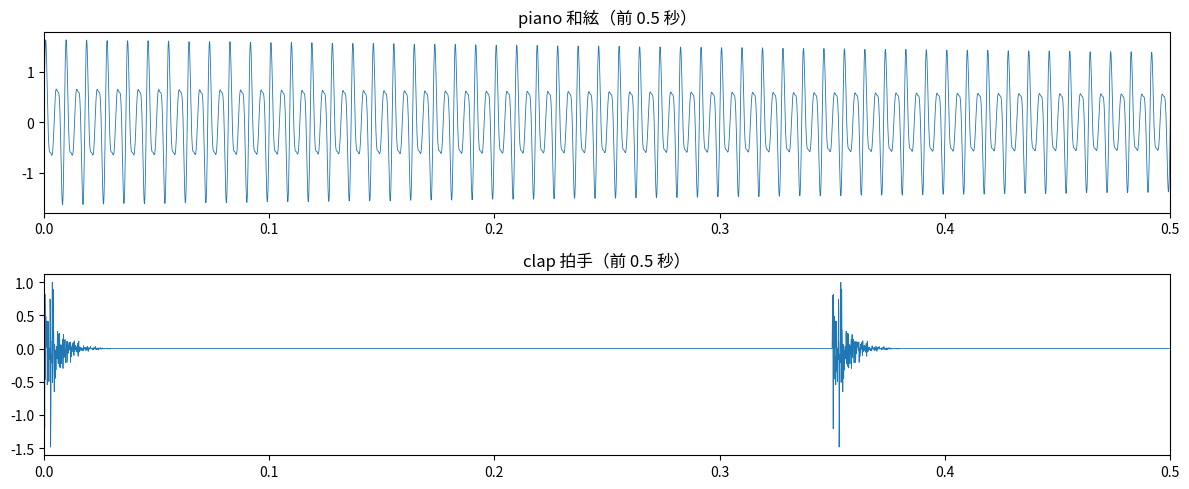
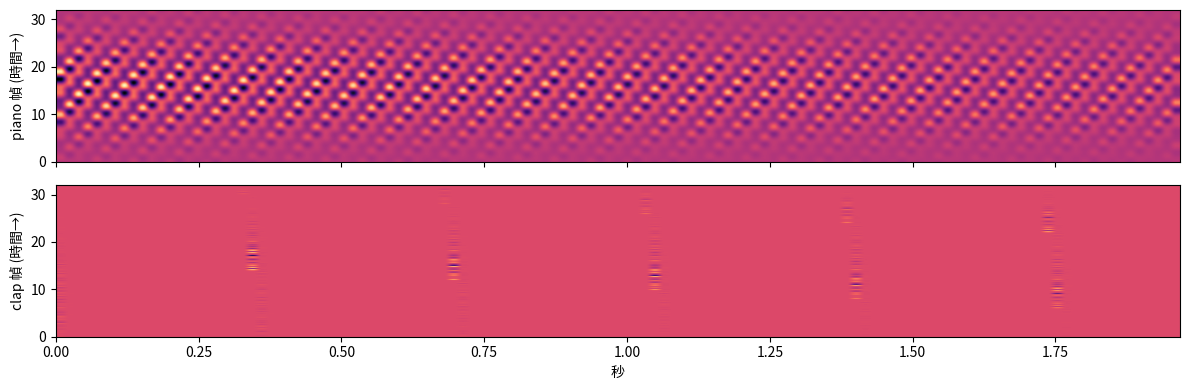
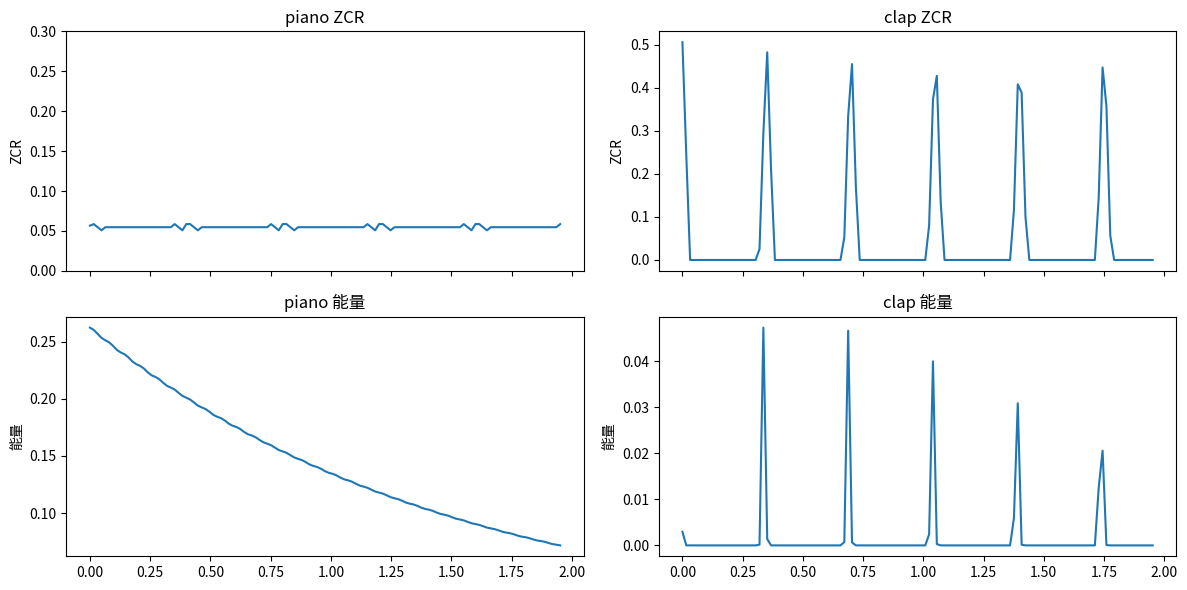
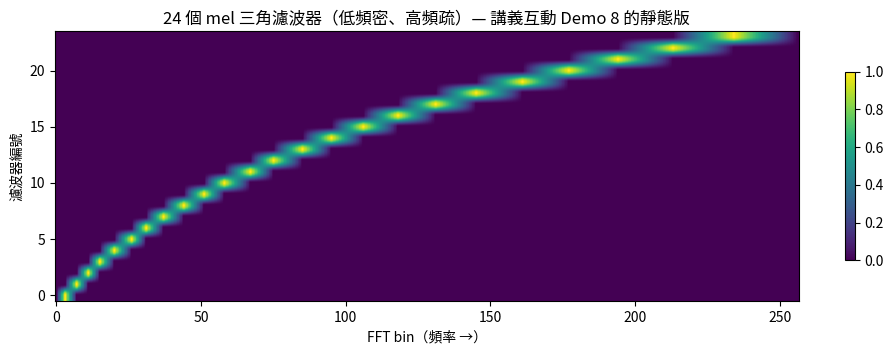

Recreate these plots in Python, in order.
import numpy as np
import matplotlib.pyplot as plt
from scipy.fftpack import dct

fs = 8000                      # 取樣率 8 kHz（課本語音範例 10 kHz，這裡降一點比較快）
T  = 2.0
t  = np.arange(int(fs * T)) / fs

# 鋼琴感：兩個音的和（220 Hz + 330 Hz + 2 次泛音），振幅慢慢衰減
piano = (np.sin(2*np.pi*220*t) + 0.5*np.sin(2*np.pi*330*t)
         + 0.3*np.sin(2*np.pi*440*t)) * np.exp(-t/3)

# 拍手感：0.35 秒一次的短脈衝（零均值雜訊 → 正負號狂跳 → ZCR 高）
clap = np.zeros_like(piano)
for start in np.arange(0, T, 0.35):
    i = int(start * fs)
    burst = int(0.03 * fs)
    env = np.exp(-np.linspace(0, 6, burst))
    clap[i:i+burst] += env * np.random.default_rng(1).standard_normal(burst)

fig, axes = plt.subplots(2, 1, figsize=(12, 5))
for ax, sig, name in zip(axes, [piano, clap], ['piano 和絃', 'clap 拍手']):
    ax.plot(t, sig, lw=0.6)
    ax.set_title(f'{name}（前 0.5 秒）')
    ax.set_xlim(0, 0.5)
plt.tight_layout()
plt.show()

N, hop = 256, 128
def framing(x, N, hop):
    return np.stack([x[i:i+N] for i in range(0, len(x) - N, hop)])

hamm = 0.54 - 0.46 * np.cos(2 * np.pi * np.arange(N) / (N - 1))   # 課本 Hamming
# 注意順序：先切幀、再把窗乘到「每一幀」上（整段訊號直接乘窗是常見錯誤）
frames_p = framing(piano, N, hop) * hamm
frames_c = framing(clap, N, hop) * hamm
print('幀數:', frames_p.shape[0], ' 每幀:', frames_p.shape[1], '點')
print(f'時間解析度: 每幀 {N/fs*1000:.1f} ms，幀距 {hop/fs*1000:.1f} ms')

fig, axes = plt.subplots(2, 1, figsize=(12, 4), sharex=True)
for ax, fr, name in zip(axes, [frames_p, frames_c], ['piano', 'clap']):
    ax.imshow(fr.T, aspect='auto', origin='lower', cmap='magma',
              extent=[0, fr.shape[0]*hop/fs, 0, N/fs*1000])
    ax.set_ylabel(name + ' 幀 (時間→)')
plt.xlabel('秒'); plt.tight_layout(); plt.show()

from numpy.fft import rfft, rfftfreq

def spectral_features(frame, fs):
    X = rfft(frame)
    mag = np.abs(X)
    freqs = rfftfreq(len(frame), 1/fs)
    if mag.sum() == 0:                               # 無聲幀 → 特徵定義為 0
        return 0.0, 0.0
    centroid = (freqs * mag).sum() / mag.sum()            # 頻譜重心
    cum = np.cumsum(mag)
    rolloff = freqs[np.searchsorted(cum, 0.85 * cum[-1])] # 85% 能量點
    return centroid, rolloff

def spectral_flux(fr1, fr2):
    n1 = np.abs(rfft(fr1)); n2 = np.abs(rfft(fr2))
    n1 /= n1.max() + 1e-12; n2 /= n2.max() + 1e-12        # 正規化
    return ((n2 - n1) ** 2).sum()                         # 課本 F(i)

cents_p, rols_p = zip(*[spectral_features(f, fs) for f in frames_p])
cents_c, rols_c = zip(*[spectral_features(f, fs) for f in frames_c])
flux_p = [spectral_flux(a, b) for a, b in zip(frames_p[:-1], frames_p[1:])]
flux_c = [spectral_flux(a, b) for a, b in zip(frames_c[:-1], frames_c[1:])]

print(f'piano: centroid 平均 {np.mean(cents_p):7.1f} Hz | rolloff 平均 {np.mean(rols_p):7.1f} Hz')
print(f'clap : centroid 平均 {np.mean(cents_c):7.1f} Hz | rolloff 平均 {np.mean(rols_c):7.1f} Hz')
print('→ clap（寬頻雜訊）的重心遠高於 piano（低頻樂音）✓')

def zcr(x):  return np.abs(np.diff(np.sign(x))).sum() / (2 * len(x))
def energy(x): return (x ** 2).mean()

zcr_p, en_p = zip(*[(zcr(f), energy(f)) for f in frames_p])
zcr_c, en_c = zip(*[(zcr(f), energy(f)) for f in frames_c])

fig, axes = plt.subplots(2, 2, figsize=(12, 6), sharex=True)
tm = np.arange(len(zcr_p)) * hop / fs
for ax, data, name in zip(axes[0], [zcr_p, zcr_c], ['piano ZCR', 'clap ZCR']):
    ax.plot(tm, data); ax.set_title(name); ax.set_ylabel('ZCR')
for ax, data, name in zip(axes[1], [en_p, en_c], ['piano 能量', 'clap 能量']):
    ax.plot(tm, data); ax.set_title(name); ax.set_ylabel('能量')
axes[0][0].set_ylim(0, 0.3)
plt.tight_layout(); plt.show()

print('ZCR 軌跡的變異數：piano =', np.var(zcr_p).round(6), ' clap =', np.var(zcr_c).round(6))
print('→ clap 的 ZCR 軌跡「抖」得多 → 這數字就是一刀切的特徵 ✓')

def autocorr_pitch(frame, fs, fmin=60, fmax=500):
    r = np.correlate(frame, frame, 'full')[len(frame)-1:]
    lo, hi = int(fs/fmax), int(fs/fmin)          # 只搜合理音高範圍
    lag = lo + np.argmax(r[lo:hi])
    return fs / lag

# 用「純 220 Hz 單音」測音高估計（混合音會讓自相關出現子諧波，實務上要小心！）
tone = np.sin(2 * np.pi * 220 * t) * np.exp(-t / 3)
frames_tone = framing(tone, N, hop) * hamm
f0 = autocorr_pitch(frames_tone[30], fs)
print(f'純 220 Hz 音的估計基頻 = {f0:.1f} Hz（期望 ≈ 220 ✓）')

def mel(f):  return 2595 * np.log10(1 + f / 700)          # 課本 (7.65)
def mel_inv(m): return 700 * (10 ** (m / 2595) - 1)

def mel_filterbank(nfilt, nfft, fs):
    mel_pts = np.linspace(mel(0), mel(fs/2), nfilt + 2)      # mel 上等距
    hz = mel_inv(mel_pts)
    bins = np.floor((nfft + 1) * hz / fs).astype(int)        # 對到 FFT bin
    fb = np.zeros((nfilt, nfft // 2 + 1))
    for i in range(1, nfilt + 1):
        for j in range(bins[i-1], bins[i]):
            fb[i-1, j] = (j - bins[i-1]) / (bins[i] - bins[i-1])
        for j in range(bins[i], bins[i+1]):
            fb[i-1, j] = (bins[i+1] - j) / (bins[i+1] - bins[i])
    return fb

fb = mel_filterbank(24, 512, fs)
plt.figure(figsize=(12, 3.5))
plt.imshow(fb, aspect='auto', origin='lower', cmap='viridis')
plt.xlabel('FFT bin（頻率 →）'); plt.ylabel('濾波器編號')
plt.title('24 個 mel 三角濾波器（低頻密、高頻疏）— 講義互動 Demo 8 的靜態版')
plt.colorbar(shrink=0.7); plt.show()

def mfcc(frame, nfilt=24, ncoef=13):
    X = np.abs(rfft(frame, 512))
    logE = np.log(fb @ X + 1e-10)                  # log(mel 能量) → 課本 (7.67)
    return dct(logE, type=2, norm='ortho')[:ncoef] # DCT = 簡化的逆 DFT → (7.69)

m_p = mfcc(frames_p[30]); m_c = mfcc(frames_c[22])   # 拍手聲挑「脈衝內」的幀（0.35s 處）
print('piano 第 30 幀 MFCC:', np.round(m_p, 3))
print('clap  第 30 幀 MFCC:', np.round(m_c, 3))
print('前 13 個係數就是特徵向量 → 可以丟給分類器了！')

try:
    import librosa
    mfcc_lib = librosa.feature.mfcc(y=piano, sr=fs, n_mfcc=13, n_fft=512, hop_length=hop, n_mels=24)
    print('librosa MFCC（第 30 幀）:', np.round(mfcc_lib[:, 30], 3))
    print('與手刻版的形狀有點差是正常的：濾波器細節/歸一化不同，但「樣子」一致。')
except ImportError:
    print('未安裝 librosa —— 跳過對照（不影響本筆記本）')
